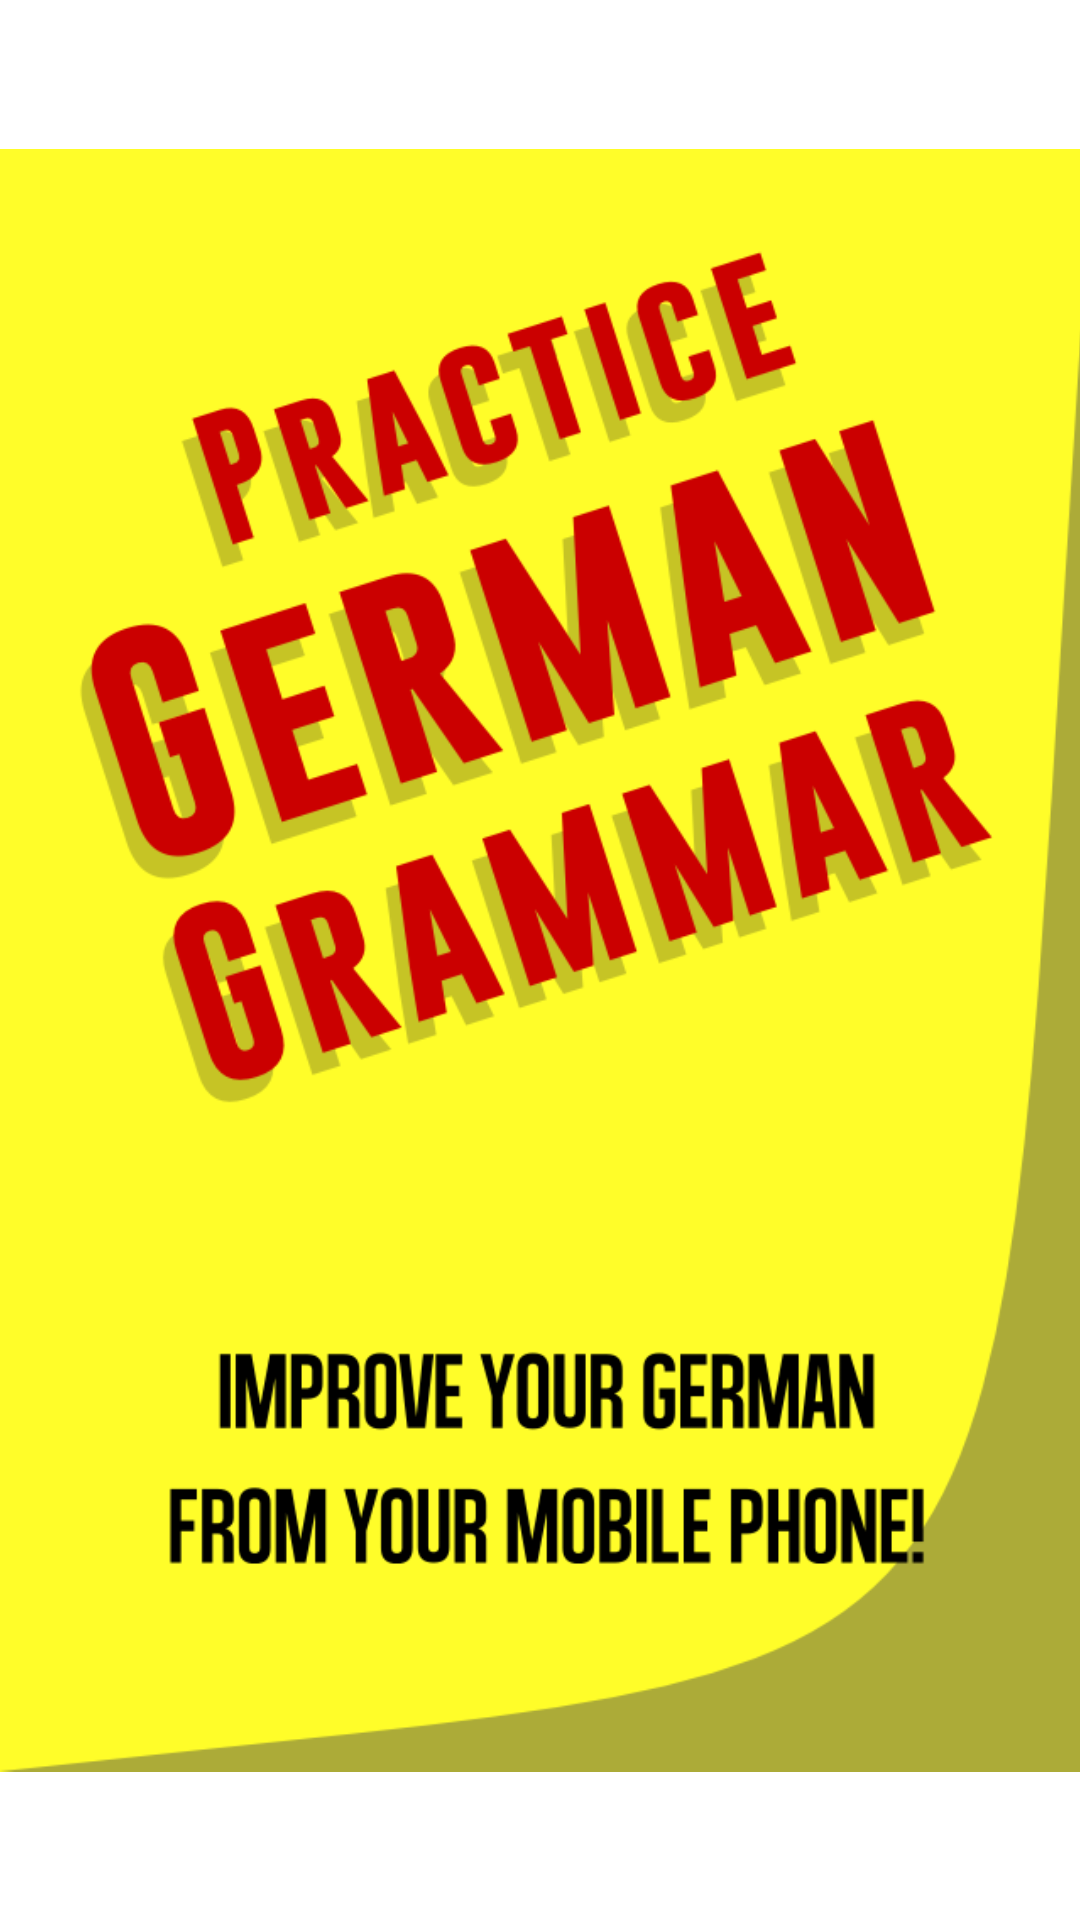

Write the Android layout XML for this screen, with the resource values it uses.
<!-- AndroidManifest.xml: application theme AppTheme -->
<!-- res/layout/activity_main.xml -->
<LinearLayout xmlns:android="http://schemas.android.com/apk/res/android"
    xmlns:tools="http://schemas.android.com/tools"
    android:layout_width="match_parent"
    android:layout_height="match_parent"
    android:paddingBottom="@dimen/activity_vertical_margin"
    android:paddingLeft="@dimen/activity_horizontal_margin"
    android:paddingRight="@dimen/activity_horizontal_margin"
    android:paddingTop="@dimen/activity_vertical_margin"
    tools:context=".MainActivity" >

    <ImageView
        android:id="@+id/splashImage"
        android:layout_width="0dp"
        android:layout_height="match_parent"
        android:layout_gravity="fill"
        android:layout_weight="1"
        android:src="@drawable/splash"
        tools:ignore="ContentDescription" />

</LinearLayout>
<!-- resources referenced by this layout -->
<resources>
  <!-- drawable splash: png bitmap (drawable-hdpi, 68290 bytes) -->
  <style name="AppTheme" parent="AppBaseTheme">
          
      </style>
  <style name="AppBaseTheme" parent="android:Theme.Light">
          
      </style>
</resources>
